Labelled photos from "img", an image-classification folder in Chewlingsee/1211101978-FYP. The possible labels are: apple pie, baked potato, burger, chai, cheesecake, chicken curry, crispy chicken, donut, dumpling, fried rice, fries, hot dog, ice cream, naan, omelette, pizza, samosa, sandwich, sushi, taco.

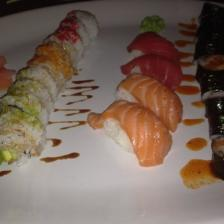
Label: sushi

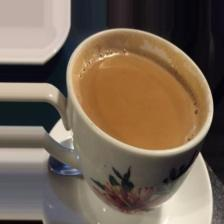
Label: chai

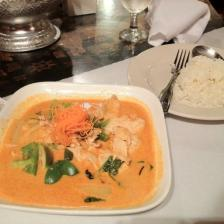
Label: chicken curry

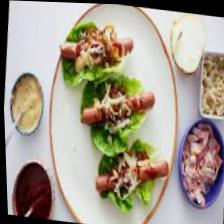
Label: hot dog

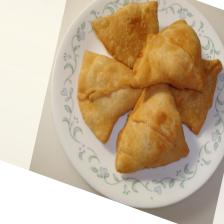
Label: samosa

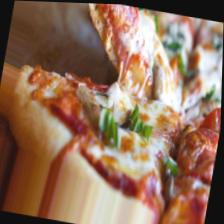
Label: pizza
